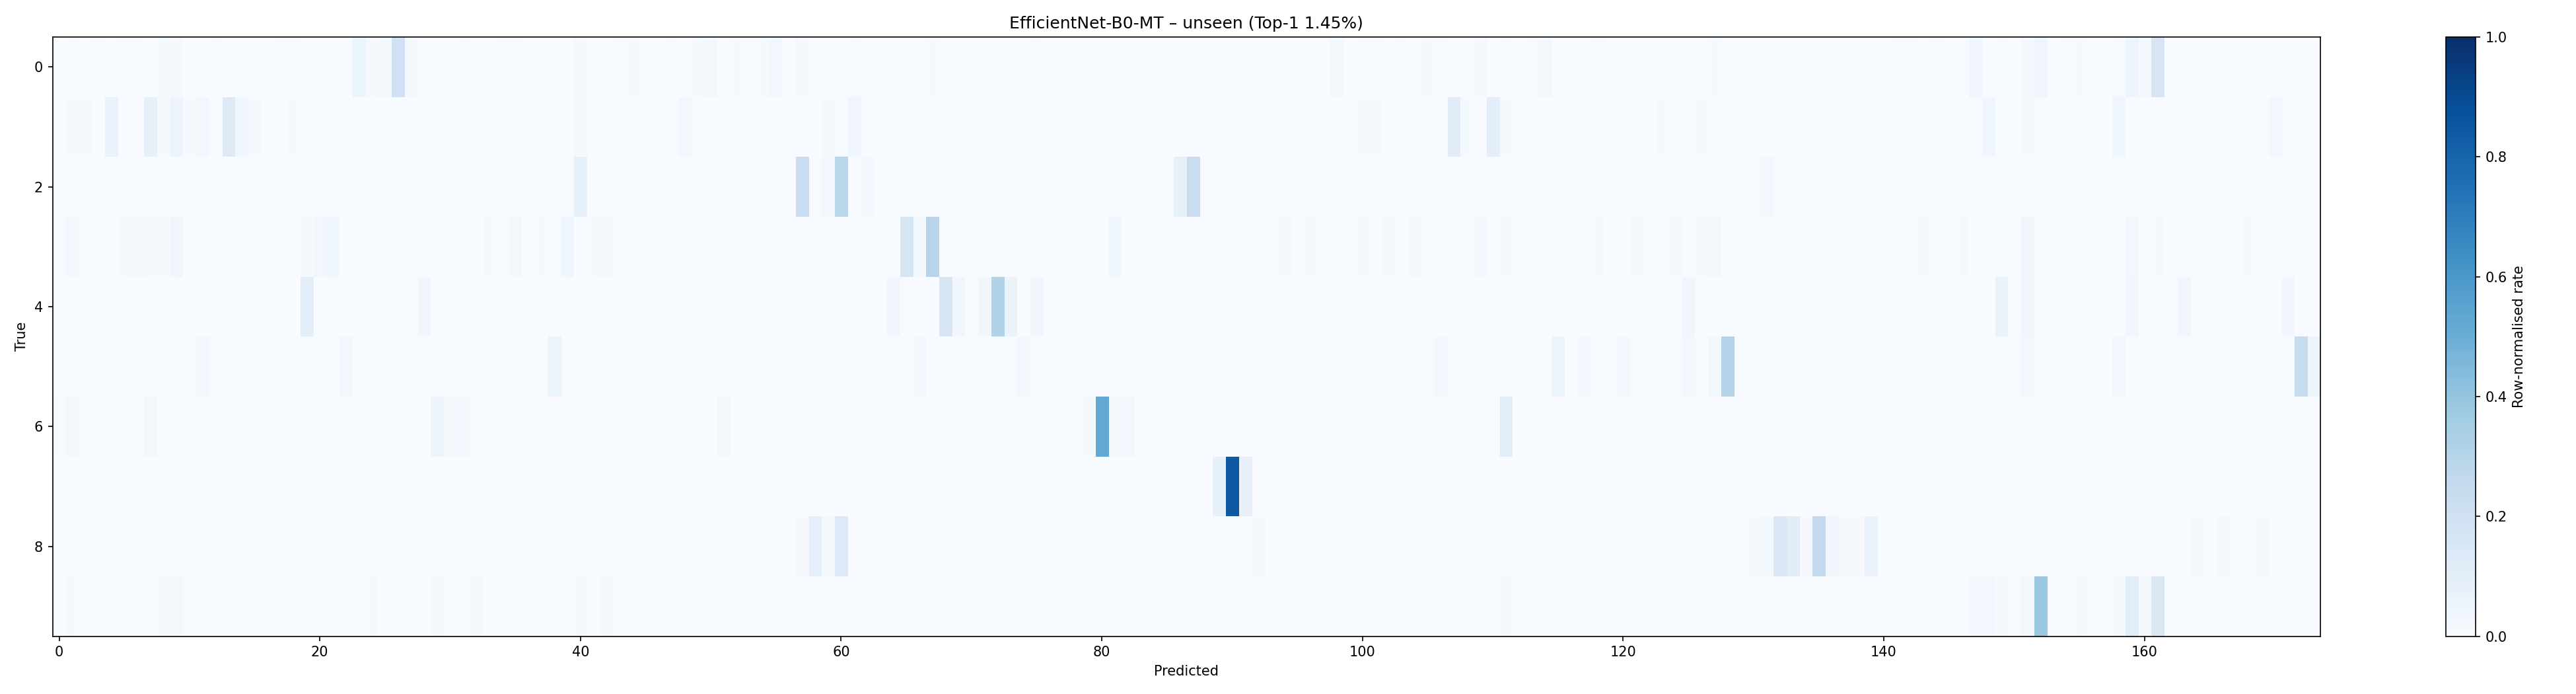

The file beside this chart, header and first rows:
, apple_alternaria_blotch, apple_alternaria_leaf_spot, apple_aphis_spp, apple_black_rot, apple_eriosoma_lanigerum, apple_frog_eye_leaf_spot, apple_grey_spot, apple_healthy, apple_rust, apple_marssonina_blotch, apple_monillia_laxa, apple_powdery_mildew, apple_scab, apple_venturia_inaequalis, banana_bunchy_top, banana_healthy, banana_panama_disease, basil_downy_mildew, basil_fusarium_wilt, bean_angular_leaf_spot, bean_bean_rust, bean_healthy, bean_rust
pepper_bell_bacterial_spot, 0, 1, 0, 1, 0, 1, 1, 0, 3, 2, 0, 0, 1, 0, 0, 0, 0, 1, 1, 0, 0, 0, 0
cherry_aphis_spp, 0, 1, 1, 0, 5, 0, 0, 6, 1, 4, 1, 2, 0, 9, 3, 1, 0, 0, 1, 0, 0, 0, 0
corn_brown_spot, 0, 0, 0, 0, 0, 0, 0, 0, 0, 0, 0, 0, 0, 0, 0, 0, 0, 0, 0, 0, 0, 0, 0
cotton_bacterial_blight, 0, 3, 0, 0, 0, 1, 2, 1, 1, 4, 0, 0, 0, 0, 0, 0, 0, 0, 0, 1, 3, 5, 0
cucumber_downy_mildew, 0, 0, 0, 0, 0, 0, 0, 0, 0, 0, 0, 0, 0, 0, 0, 0, 0, 0, 0, 3, 0, 0, 0
cucumber_powdery_mildew, 0, 0, 0, 0, 0, 0, 0, 0, 0, 0, 0, 1, 0, 0, 0, 0, 0, 0, 0, 0, 0, 0, 1
grape_black_rot, 2, 5, 0, 2, 1, 0, 0, 5, 0, 2, 2, 1, 0, 0, 0, 0, 0, 0, 0, 0, 0, 0, 0
mango_anthracnose, 0, 0, 0, 0, 0, 0, 0, 0, 0, 0, 0, 0, 0, 0, 0, 0, 0, 0, 0, 0, 0, 0, 0
sugarcane_rust, 0, 0, 0, 0, 0, 0, 0, 0, 0, 0, 0, 0, 0, 0, 0, 0, 0, 0, 0, 0, 0, 0, 0
tomato_early_blight, 0, 7, 0, 0, 0, 1, 1, 0, 6, 10, 0, 0, 2, 0, 0, 0, 1, 0, 0, 0, 0, 0, 0
